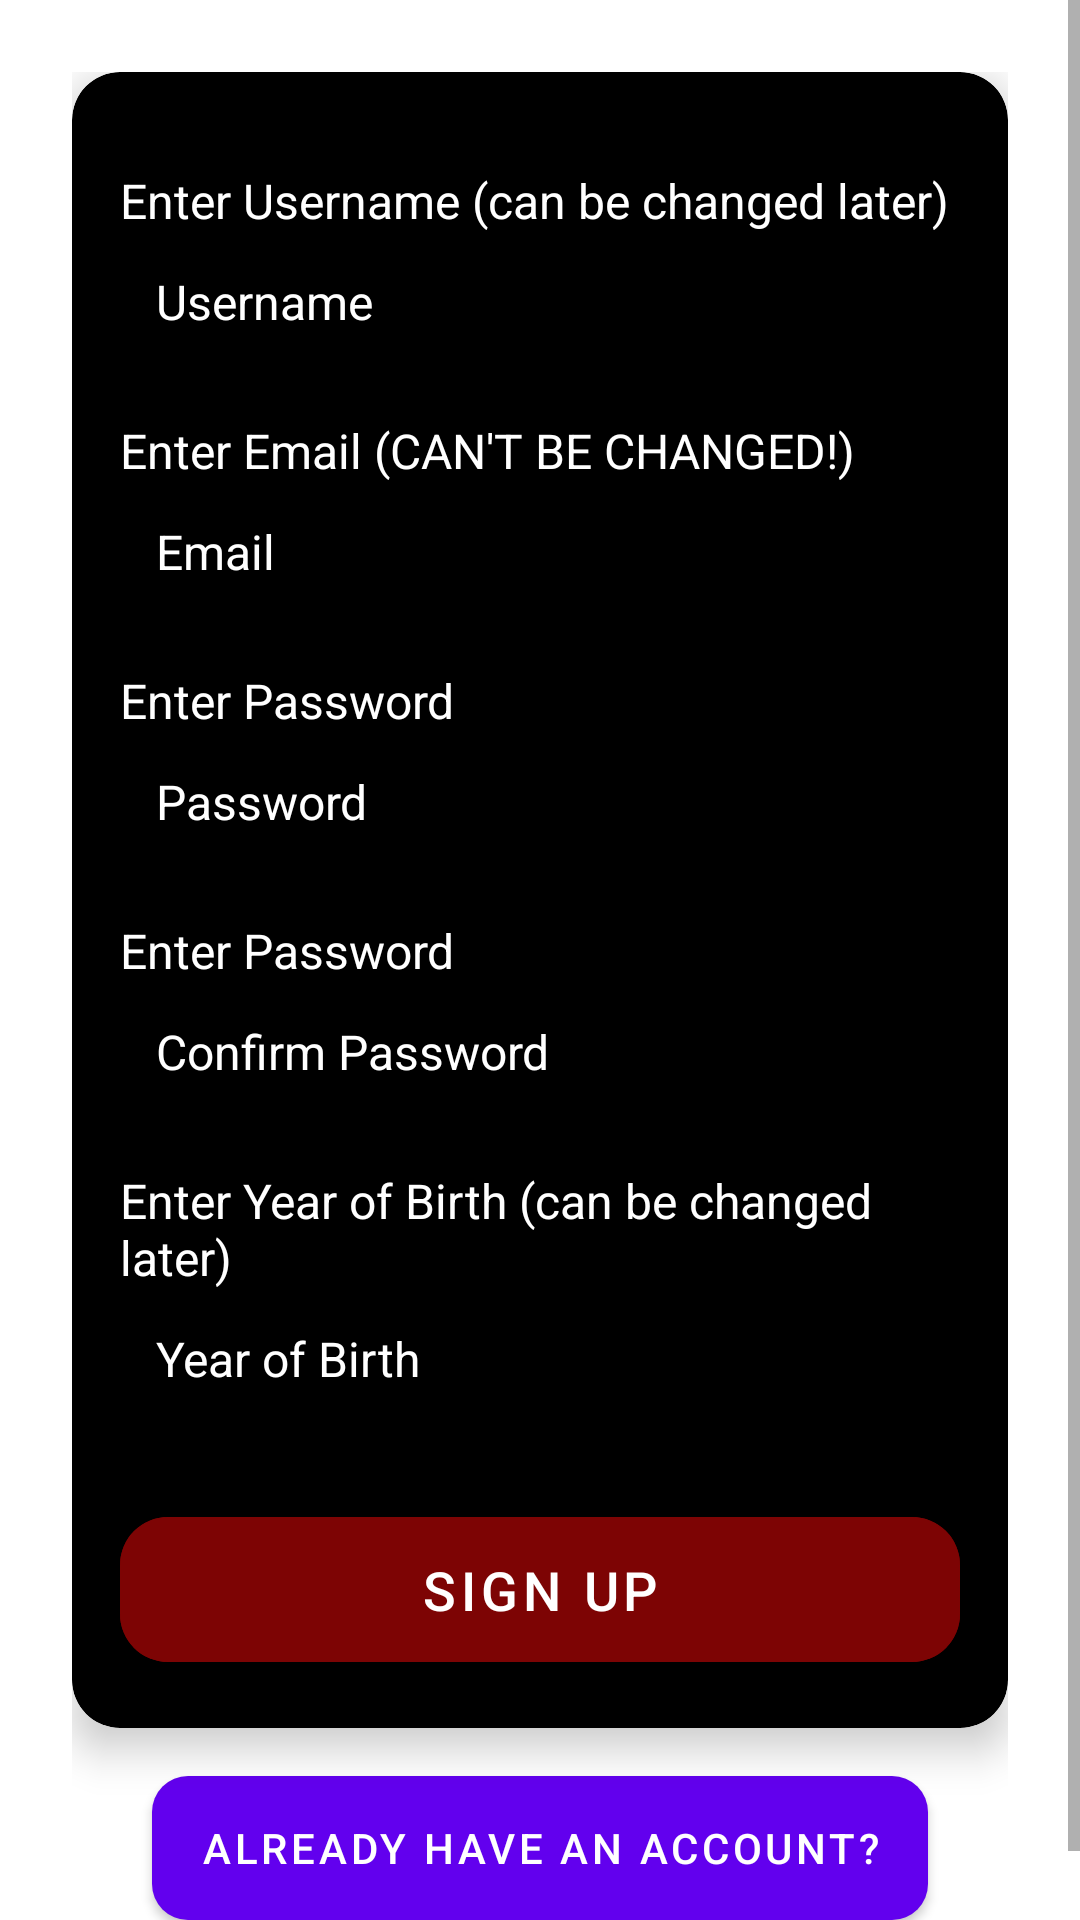

Android layout source for this screen:
<!-- AndroidManifest.xml: application theme Theme.Movie_Recommendation_Project -->
<!-- res/layout/fragment_sign_up.xml -->
<?xml version="1.0" encoding="utf-8"?>
<ScrollView
    xmlns:android="http://schemas.android.com/apk/res/android"
    xmlns:app="http://schemas.android.com/apk/res-auto"
    android:id="@+id/main"
    android:layout_width="match_parent"
    android:layout_height="match_parent"
    android:background="@drawable/sign_up_page_current">

    <androidx.constraintlayout.widget.ConstraintLayout
        android:layout_width="match_parent"
        android:layout_height="wrap_content"
        android:padding="24dp">

        
        <com.google.android.material.card.MaterialCardView
            android:id="@+id/cardSignUp"
            android:layout_width="0dp"
            android:layout_height="wrap_content"
            app:cardCornerRadius="16dp"
            app:cardElevation="8dp"
            app:cardBackgroundColor="@color/black"
            app:layout_constraintTop_toTopOf="parent"
            app:layout_constraintStart_toStartOf="parent"
            app:layout_constraintEnd_toEndOf="parent">

            <LinearLayout
                android:layout_width="match_parent"
                android:layout_height="wrap_content"
                android:orientation="vertical"
                android:padding="16dp">

                
                <TextView
                    android:id="@+id/tvUsernameLabel"
                    android:layout_width="match_parent"
                    android:layout_height="wrap_content"
                    android:text="Enter Username (can be changed later)"
                    android:textColor="@android:color/white"
                    android:textSize="16sp"
                    android:layout_marginTop="16dp" />

                <EditText
                    android:id="@+id/etUsername"
                    android:layout_width="match_parent"
                    android:layout_height="wrap_content"
                    android:hint="Username"
                    android:textColorHint="@color/white"
                    android:textColor="@android:color/white"
                    android:backgroundTint="@color/darkBlue"
                    android:padding="12dp"
                    android:textSize="16sp"
                    android:background="@drawable/rounded_edittext" />

                
                <TextView
                    android:id="@+id/tvEmailLabel"
                    android:layout_width="match_parent"
                    android:layout_height="wrap_content"
                    android:text="Enter Email (CAN'T BE CHANGED!)"
                    android:textColor="@android:color/white"
                    android:textSize="16sp"
                    android:layout_marginTop="16dp" />

                <EditText
                    android:id="@+id/etEmail"
                    android:layout_width="match_parent"
                    android:layout_height="wrap_content"
                    android:hint="Email"
                    android:textColorHint="@color/white"
                    android:textColor="@android:color/white"
                    android:backgroundTint="@color/darkBlue"
                    android:padding="12dp"
                    android:textSize="16sp"
                    android:background="@drawable/rounded_edittext" />

                
                <TextView
                android:id="@+id/tvPasswordLabel"
                android:layout_width="match_parent"
                android:layout_height="wrap_content"
                android:text="Enter Password"
                android:textColor="@android:color/white"
                android:textSize="16sp"
                android:layout_marginTop="16dp" />

                <EditText
                    android:id="@+id/etPassword"
                    android:layout_width="match_parent"
                    android:layout_height="wrap_content"
                    android:hint="Password"
                    android:textColorHint="@color/white"
                    android:textColor="@android:color/white"
                    android:backgroundTint="@color/darkBlue"
                    android:padding="12dp"
                    android:textSize="16sp"
                    android:inputType="textPassword"
                    android:background="@drawable/rounded_edittext" />

                
                <TextView
                    android:id="@+id/tvConfirmPasswordLabel"
                    android:layout_width="match_parent"
                    android:layout_height="wrap_content"
                    android:text="Enter Password"
                    android:textColor="@android:color/white"
                    android:textSize="16sp"
                    android:layout_marginTop="16dp" />

                <EditText
                    android:id="@+id/etConfirmPassword"
                    android:layout_width="match_parent"
                    android:layout_height="wrap_content"
                    android:hint="Confirm Password"
                    android:textColorHint="@color/white"
                    android:textColor="@android:color/white"
                    android:backgroundTint="@color/darkBlue"
                    android:padding="12dp"
                    android:textSize="16sp"
                    android:inputType="textPassword"
                    android:background="@drawable/rounded_edittext" />

                
                <TextView
                    android:id="@+id/tvYearOfBirthLabel"
                    android:layout_width="match_parent"
                    android:layout_height="wrap_content"
                    android:text="Enter Year of Birth (can be changed later)"
                    android:textColor="@android:color/white"
                    android:textSize="16sp"
                    android:layout_marginTop="16dp" />

                <EditText
                    android:id="@+id/etYearOfBirth"
                    android:layout_width="match_parent"
                    android:layout_height="wrap_content"
                    android:hint="Year of Birth"
                    android:textColorHint="@color/white"
                    android:textColor="@android:color/white"
                    android:backgroundTint="@color/darkBlue"
                    android:padding="12dp"
                    android:textSize="16sp"
                    android:inputType="number"
                    android:background="@drawable/rounded_edittext" />

                
                <com.google.android.material.button.MaterialButton
                    android:id="@+id/btnSignUp"
                    android:layout_width="match_parent"
                    android:layout_height="wrap_content"
                    android:layout_marginTop="24dp"
                    android:padding="12dp"
                    android:text="SIGN UP"
                    android:textSize="18sp"
                    app:cornerRadius="16dp"
                    android:backgroundTint="@color/darkRed"
                    android:textColor="@android:color/white"
                    android:elevation="8dp" />
            </LinearLayout>
        </com.google.android.material.card.MaterialCardView>

        
        <com.google.android.material.button.MaterialButton
            android:id="@+id/btnSwitchToSignIn"
            android:layout_width="wrap_content"
            android:layout_height="wrap_content"
            android:text="ALREADY HAVE AN ACCOUNT?"
            app:cornerRadius="16dp"
            android:backgroundTint="@color/richPurple"
            android:background="@drawable/button_bg"
            android:textColor="@android:color/white"
            android:elevation="8dp"
            android:layout_marginTop="16dp"
            app:layout_constraintTop_toBottomOf="@id/cardSignUp"
            app:layout_constraintStart_toStartOf="parent"
            app:layout_constraintEnd_toEndOf="parent"/>
    </androidx.constraintlayout.widget.ConstraintLayout>
</ScrollView>
<!-- resources referenced by this layout -->
<resources>
  <color name="black">#FF000000</color>
  <color name="darkBlue">#04045c</color>
  <color name="darkRed">#7d0404</color>
  <color name="richPurple">#9C27B0</color>
  <color name="white">#FFFFFFFF</color>
  <!-- drawable button_bg (drawable) -->
  <?xml version="1.0" encoding="utf-8"?>
  <ripple xmlns:android="http://schemas.android.com/apk/res/android"
      android:color="@color/darkPurple">
      <item>
          <shape android:shape="rectangle">
              <corners android:radius="12dp"/>
              <solid android:color="@color/richPurple"/>
          </shape>
      </item>
  </ripple>
  <!-- drawable rounded_edittext (drawable) -->
  <?xml version="1.0" encoding="utf-8"?>
  <selector xmlns:android="http://schemas.android.com/apk/res/android">
  <shape xmlns:android="http://schemas.android.com/apk/res/android"
      android:shape="rectangle">
      
      <solid android:color="@color/darkGray" />
  
      
      <corners android:radius="8dp" />
  
      
      <padding
          android:left="8dp"
          android:top="8dp"
          android:right="8dp"
          android:bottom="8dp" />
  
      
      
  </shape>
  </selector>
  <style name="Theme.Movie_Recommendation_Project" parent="Base.Theme.Movie_Recommendation_Project" />
  <color name="darkPurple">#7B1FA2</color>
  <color name="darkGray">#2E2E2E</color>
  <style name="Base.Theme.Movie_Recommendation_Project" parent="Theme.MaterialComponents.Light.NoActionBar">
          
          
      </style>
</resources>
